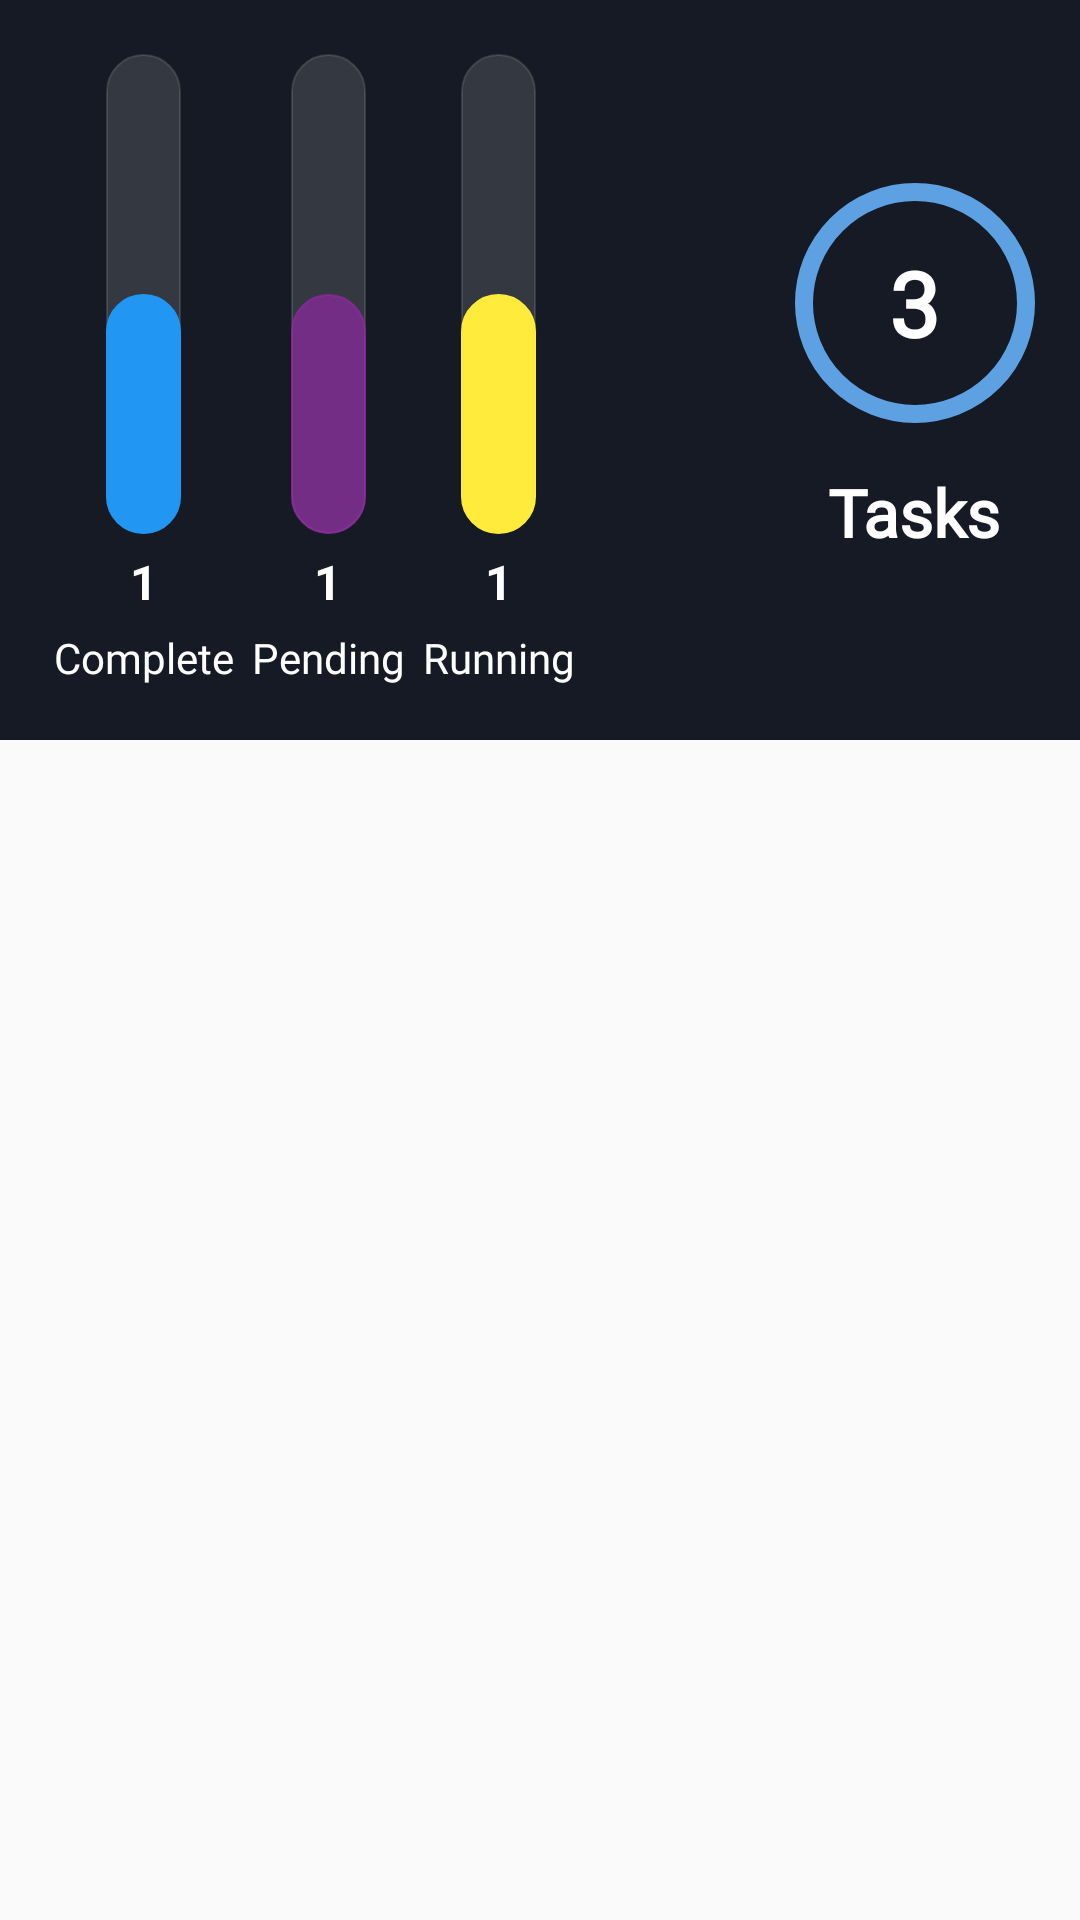

Reconstruct the res/layout file that produces this screen, plus the resources it refers to.
<!-- AndroidManifest.xml: application theme Theme.Zamjob -->
<!-- res/layout/graph_layout.xml -->
<?xml version="1.0" encoding="utf-8"?>
<LinearLayout xmlns:android="http://schemas.android.com/apk/res/android"
    android:layout_width="match_parent"
    android:layout_height="match_parent"
    android:orientation="vertical">

    <RelativeLayout
        android:layout_width="match_parent"
        android:layout_height="wrap_content">

        <RelativeLayout
            android:layout_width="match_parent"
            android:layout_height="wrap_content"
            android:background="#151A24">

            <RelativeLayout
                android:id="@+id/layout2"
                android:layout_width="match_parent"
                android:layout_height="wrap_content"
                android:layout_margin="15dp">

                <RelativeLayout
                    android:id="@+id/relative1"
                    android:layout_width="wrap_content"
                    android:layout_height="wrap_content"
                    android:layout_alignParentStart="true"
                    android:layout_centerVertical="true">

                    <LinearLayout
                        android:layout_width="wrap_content"
                        android:layout_height="wrap_content"
                        android:orientation="horizontal">

                        <LinearLayout
                            android:layout_width="wrap_content"
                            android:layout_height="wrap_content"
                            android:gravity="center"
                            android:orientation="vertical"
                            android:padding="3dp">

                            <RelativeLayout
                                android:layout_width="25dp"
                                android:layout_height="160dp"
                                android:background="@drawable/meter_round">

                                <LinearLayout
                                    android:layout_width="25dp"
                                    android:layout_height="80dp"
                                    android:layout_alignParentBottom="true"
                                    android:background="@drawable/complete_round" />

                            </RelativeLayout>

                            <TextView
                                android:layout_width="wrap_content"
                                android:layout_height="wrap_content"
                                android:layout_marginTop="5dp"
                                android:text="1"
                                android:textColor="@color/white"
                                android:textSize="16dp"
                                android:textStyle="bold" />

                            <TextView
                                android:layout_width="wrap_content"
                                android:layout_height="wrap_content"
                                android:layout_marginTop="5dp"
                                android:fontFamily="@font/sf_pro_regular"
                                android:text="Complete"
                                android:textColor="@color/white"
                                android:textSize="14sp" />
                        </LinearLayout>

                        <LinearLayout
                            android:layout_width="wrap_content"
                            android:layout_height="wrap_content"
                            android:gravity="center"
                            android:orientation="vertical"
                            android:padding="3dp">

                            <RelativeLayout
                                android:layout_width="25dp"
                                android:layout_height="160dp"
                                android:background="@drawable/meter_round">

                                <LinearLayout
                                    android:layout_width="25dp"
                                    android:layout_height="80dp"
                                    android:layout_alignParentBottom="true"
                                    android:background="@drawable/pending_round" />
                            </RelativeLayout>

                            <TextView
                                android:layout_width="wrap_content"
                                android:layout_height="wrap_content"
                                android:layout_marginTop="5dp"
                                android:text="1"
                                android:textColor="@color/white"
                                android:textSize="16dp"
                                android:textStyle="bold" />

                            <TextView
                                android:layout_width="wrap_content"
                                android:layout_height="wrap_content"
                                android:layout_marginTop="5dp"
                                android:fontFamily="@font/sf_pro_regular"
                                android:text="Pending"
                                android:textColor="@color/white"
                                android:textSize="14sp" />
                        </LinearLayout>

                        <LinearLayout
                            android:layout_width="wrap_content"
                            android:layout_height="wrap_content"
                            android:gravity="center"
                            android:orientation="vertical"
                            android:padding="3dp">

                            <RelativeLayout
                                android:layout_width="25dp"
                                android:layout_height="160dp"
                                android:background="@drawable/meter_round">

                                <LinearLayout
                                    android:layout_width="25dp"
                                    android:layout_height="80dp"
                                    android:layout_alignParentBottom="true"
                                    android:background="@drawable/running_round" />
                            </RelativeLayout>

                            <TextView
                                android:layout_width="wrap_content"
                                android:layout_height="wrap_content"
                                android:layout_marginTop="5dp"
                                android:text="1"
                                android:textColor="@color/white"
                                android:textSize="16dp"
                                android:textStyle="bold" />

                            <TextView
                                android:layout_width="wrap_content"
                                android:layout_height="wrap_content"
                                android:layout_marginTop="5dp"
                                android:fontFamily="@font/sf_pro_regular"
                                android:text="Running"
                                android:textColor="@color/white"
                                android:textSize="14sp" />
                        </LinearLayout>
                    </LinearLayout>
                </RelativeLayout>

                <RelativeLayout
                    android:layout_width="wrap_content"
                    android:layout_height="wrap_content"
                    android:layout_alignParentEnd="true"
                    android:layout_centerVertical="true"
                    android:layout_gravity="center">

                    <LinearLayout
                        android:id="@+id/layout3"
                        android:layout_width="wrap_content"
                        android:layout_height="wrap_content"
                        android:background="@drawable/count_circle"
                        android:gravity="center">

                        <TextView
                            android:layout_width="wrap_content"
                            android:layout_height="wrap_content"
                            android:fontFamily="@font/sf_pro_bold"
                            android:text="3"
                            android:textColor="@color/white"
                            android:textSize="30dp"
                            android:textStyle="bold" />

                    </LinearLayout>

                    <LinearLayout
                        android:layout_width="wrap_content"
                        android:layout_height="wrap_content"
                        android:layout_below="@+id/layout3"
                        android:layout_centerInParent="true"
                        android:layout_marginTop="15dp">

                        <TextView
                            android:layout_width="wrap_content"
                            android:layout_height="wrap_content"
                            android:fontFamily="@font/sf_pro_bold"
                            android:text="Tasks"
                            android:textColor="@color/white"
                            android:textSize="22sp"
                            android:textStyle="bold" />
                    </LinearLayout>
                </RelativeLayout>
            </RelativeLayout>

        </RelativeLayout>
    </RelativeLayout>

</LinearLayout>
<!-- resources referenced by this layout -->
<resources>
  <color name="white">#FFFFFFFF</color>
  <!-- drawable complete_round (drawable-v24) -->
  <shape xmlns:android="http://schemas.android.com/apk/res/android"
      android:shape="rectangle">
      <solid
          android:color="#2196F3"/>
      <stroke
          android:width="2px"
          android:color="#2196F3" >
      </stroke>
  
      <corners
          android:radius="20dp"/>
  
  </shape>
  <!-- drawable count_circle (drawable-v24) -->
  <?xml version="1.0" encoding="utf-8"?>
  <shape
      xmlns:android="http://schemas.android.com/apk/res/android"
      android:shape="oval">
      <stroke
          android:width="6dp"
          android:color="@color/colorAccent"/>
  
      <size
          android:width="80dp"
          android:height="80dp"/>
  </shape>
  <!-- drawable meter_round (drawable-v24) -->
  <shape xmlns:android="http://schemas.android.com/apk/res/android"
      android:shape="rectangle">
      <solid
          android:color="#37A9A9A9"/>
      <stroke
          android:width="2px"
          android:color="#37A9A9A9" >
      </stroke>
  
      <corners
          android:radius="20dp"/>
  
  </shape>
  <!-- drawable pending_round (drawable-v24) -->
  <shape xmlns:android="http://schemas.android.com/apk/res/android"
      android:shape="rectangle">
      <solid
          android:color="#9C9C27B0"/>
      <stroke
          android:width="2px"
          android:color="#9C9C27B0" >
      </stroke>
  
      <corners
          android:radius="20dp"/>
  
  </shape>
  <!-- drawable running_round (drawable-v24) -->
  <shape xmlns:android="http://schemas.android.com/apk/res/android"
      android:shape="rectangle">
      <solid
          android:color="#FFEB3B"/>
      <stroke
          android:width="2px"
          android:color="#FFEB3B" >
      </stroke>
  
      <corners
          android:radius="20dp"/>
  
  </shape>
  <style name="Theme.Zamjob" parent="Theme.AppCompat.Light.NoActionBar">
          
          <item name="colorPrimary">@color/colorPrimary</item>
          <item name="colorPrimaryDark">@color/colorPrimaryDark</item>
          <item name="colorAccent">@color/colorAccent</item>
          
      </style>
  <color name="colorAccent">#5DA1E3</color>
  <color name="colorPrimary">#0A0A0A</color>
  <color name="colorPrimaryDark" />
</resources>
